Run: headless pygame with SDL's dummy video driver; simulated clock (each Clock.tick advances the game by its frame time, no real sleeping); random seed 0; keys injected as events and as key.get_pressed() state; no mouse input.
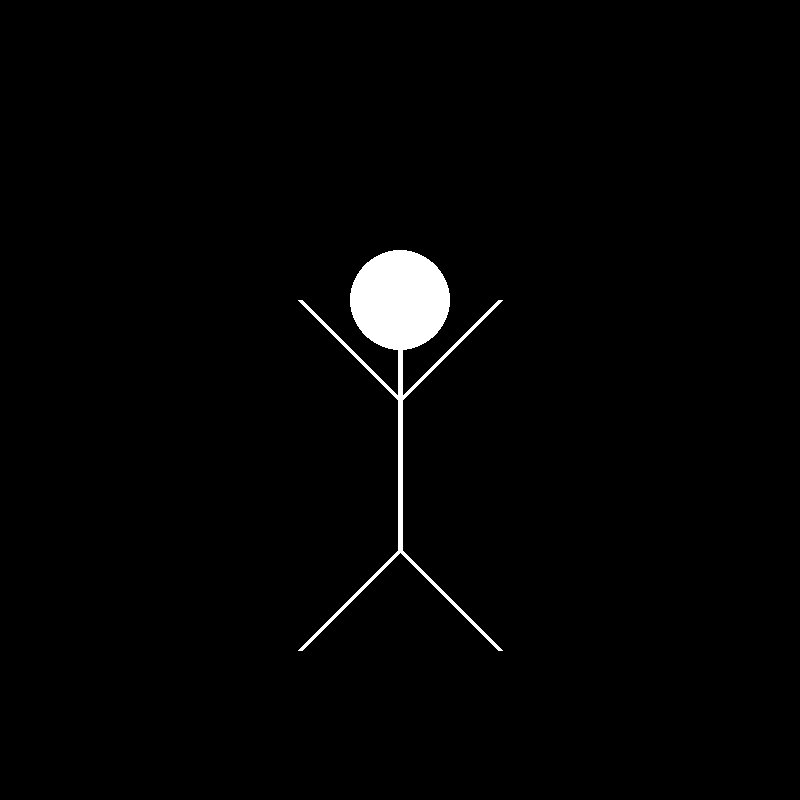
Frame 1 of 4 · flips 1–60 · no input
Frame 2 of 4 · flips 61–180 · tapped SPACE, RETURN · held RIGHT (→), D · screen unchanged from frame 1, image omitted
Frame 3 of 4 · flips 181–300 · held DOWN (↓), S · screen unchanged from frame 2, image omitted
Frame 4 of 4 · flips 301–420 · held LEFT (←), A, UP (↑), W · screen unchanged from frame 3, image omitted

The pygame program that drew these frames:

import pygame

pygame.init()

screen=pygame.display.set_mode((800, 800))

pygame.display.set_caption("mqssmbk")

BLACK=(0, 0, 0)
WHITE=(255, 255, 255)
RED=(255, 0 ,0)
GREEN=(0, 255,0)
BLUE=(0, 0, 255)

ok=True

x,y=500,300

while ok:
    for event in pygame.event.get():
        if event.type==pygame.QUIT:
            ok=False
    
    
    pressed = pygame.key.get_pressed()

    if pressed[pygame.K_SPACE] and y==300: 
        y=350
        x=530
    else: y=300
  
    screen.fill(BLACK) #color of screen

    pygame.draw.line(screen, WHITE, (400,300), (400,550), 5)   

    pygame.draw.line(screen, WHITE, (300,300), (400,400), 5)
    pygame.draw.line(screen, WHITE, (400,400), (x,y), 5)
  
    pygame.draw.line(screen, WHITE, (400,550), (300,650), 5)
    pygame.draw.line(screen, WHITE, (400,550), (500,650), 5)
  

    pygame.draw.circle(screen, WHITE, (400,300), 50)
    #...circle(surface, color, center, radius)
    
    pygame.display.flip() #for to show changes

pygame.quit()
